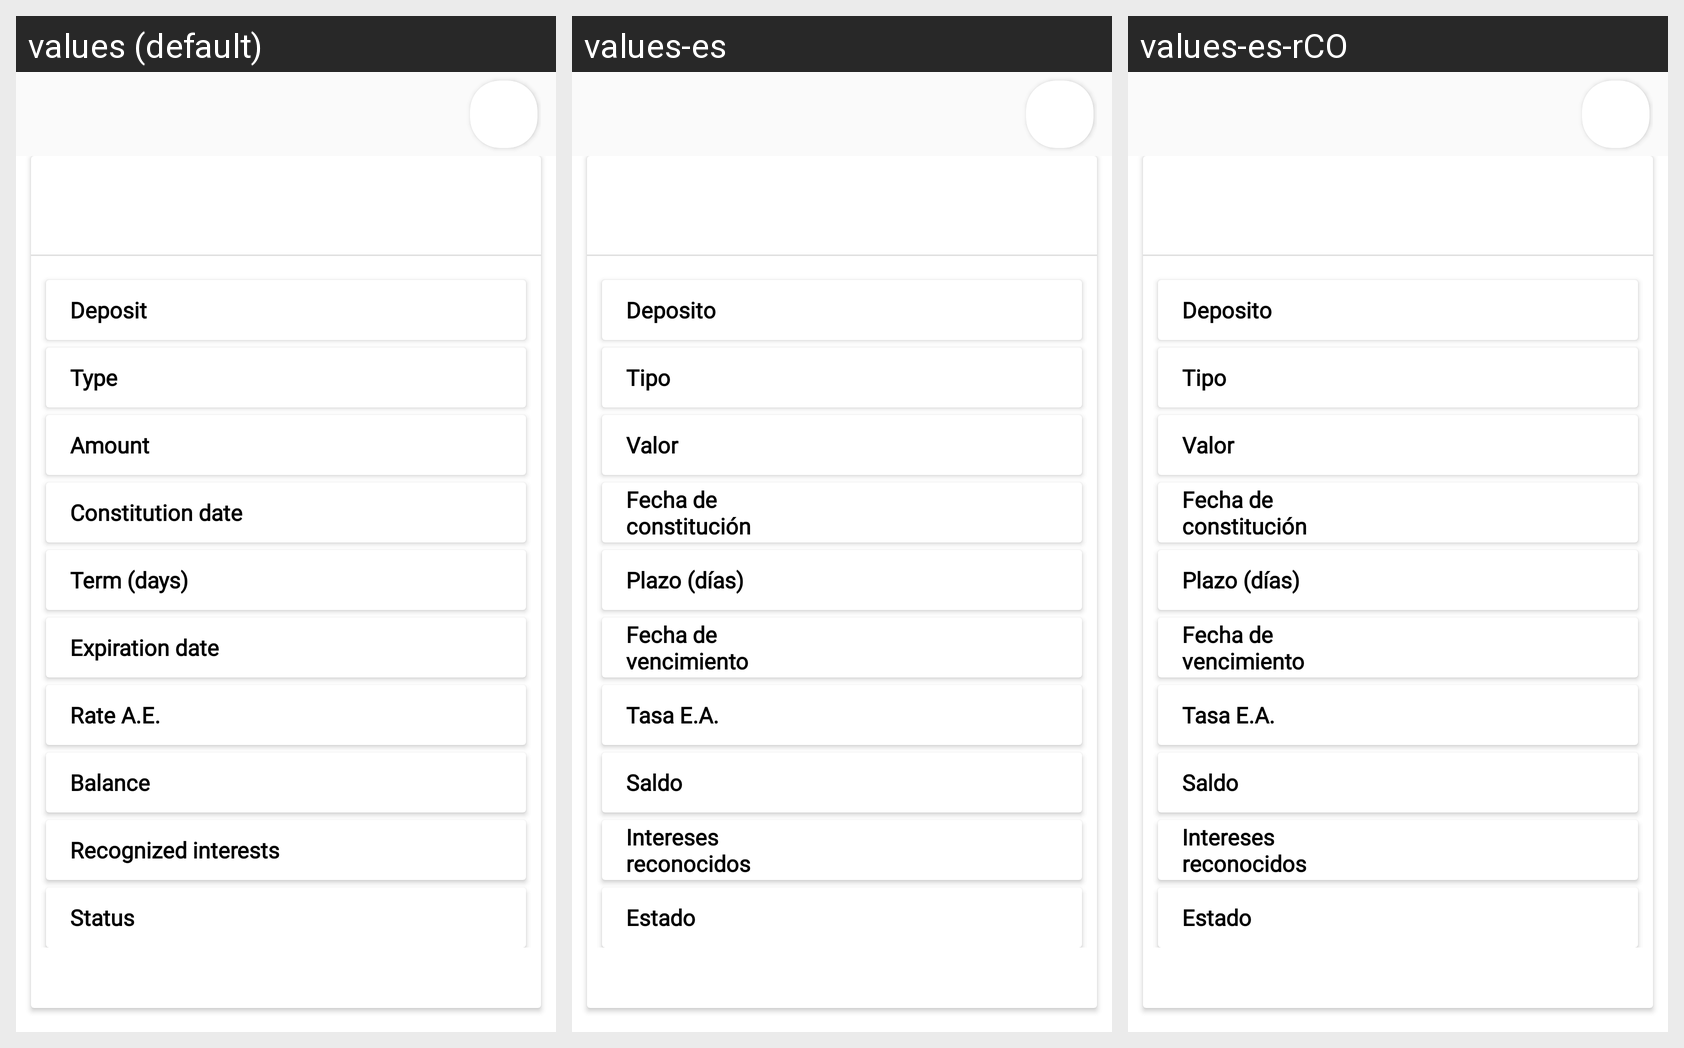

The Android screen above is rendered under several locales of the same app. Produce the string resources it draws, with the default and per-locale values.
Android screen res/layout/activity_detallesdat.xml rendered under 3 locales, left to right: values (default), values-es, values-es-rCO. Device: Nexus 5 (rendered at 1080×1920; each locale shown at half size, 540×960, under a caption strip naming it); theme Theme.Ais.
Strings drawn on this screen, with the default value and each locale's value (text and hints the layout hard-codes, and strings that could not be matched under every locale, appear in the picture but are not listed):

deposito
  values: Deposit
  values-es: Deposito
  values-es-rCO: Deposito  [from values-es]

tipo
  values: Type
  values-es: Tipo
  values-es-rCO: Tipo  [from values-es]

valor
  values: Amount
  values-es: Valor
  values-es-rCO: Valor  [from values-es]

fecha_constitucion
  values: Constitution date
  values-es: Fecha de constitución
  values-es-rCO: Fecha de constitución  [from values-es]

plazo_dias
  values: Term (days)
  values-es: Plazo (días)
  values-es-rCO: Plazo (días)  [from values-es]

fecha_vencimiento
  values: Expiration date
  values-es: Fecha de vencimiento
  values-es-rCO: Fecha de vencimiento  [from values-es]

tasa_ea
  values: Rate A.E.
  values-es: Tasa E.A.
  values-es-rCO: Tasa E.A.

saldo
  values: Balance
  values-es: Saldo
  values-es-rCO: Saldo  [from values-es]

intereses_reconocidos
  values: Recognized interests
  values-es: Intereses reconocidos
  values-es-rCO: Intereses reconocidos  [from values-es]

estado
  values: Status
  values-es: Estado
  values-es-rCO: Estado  [from values-es]
